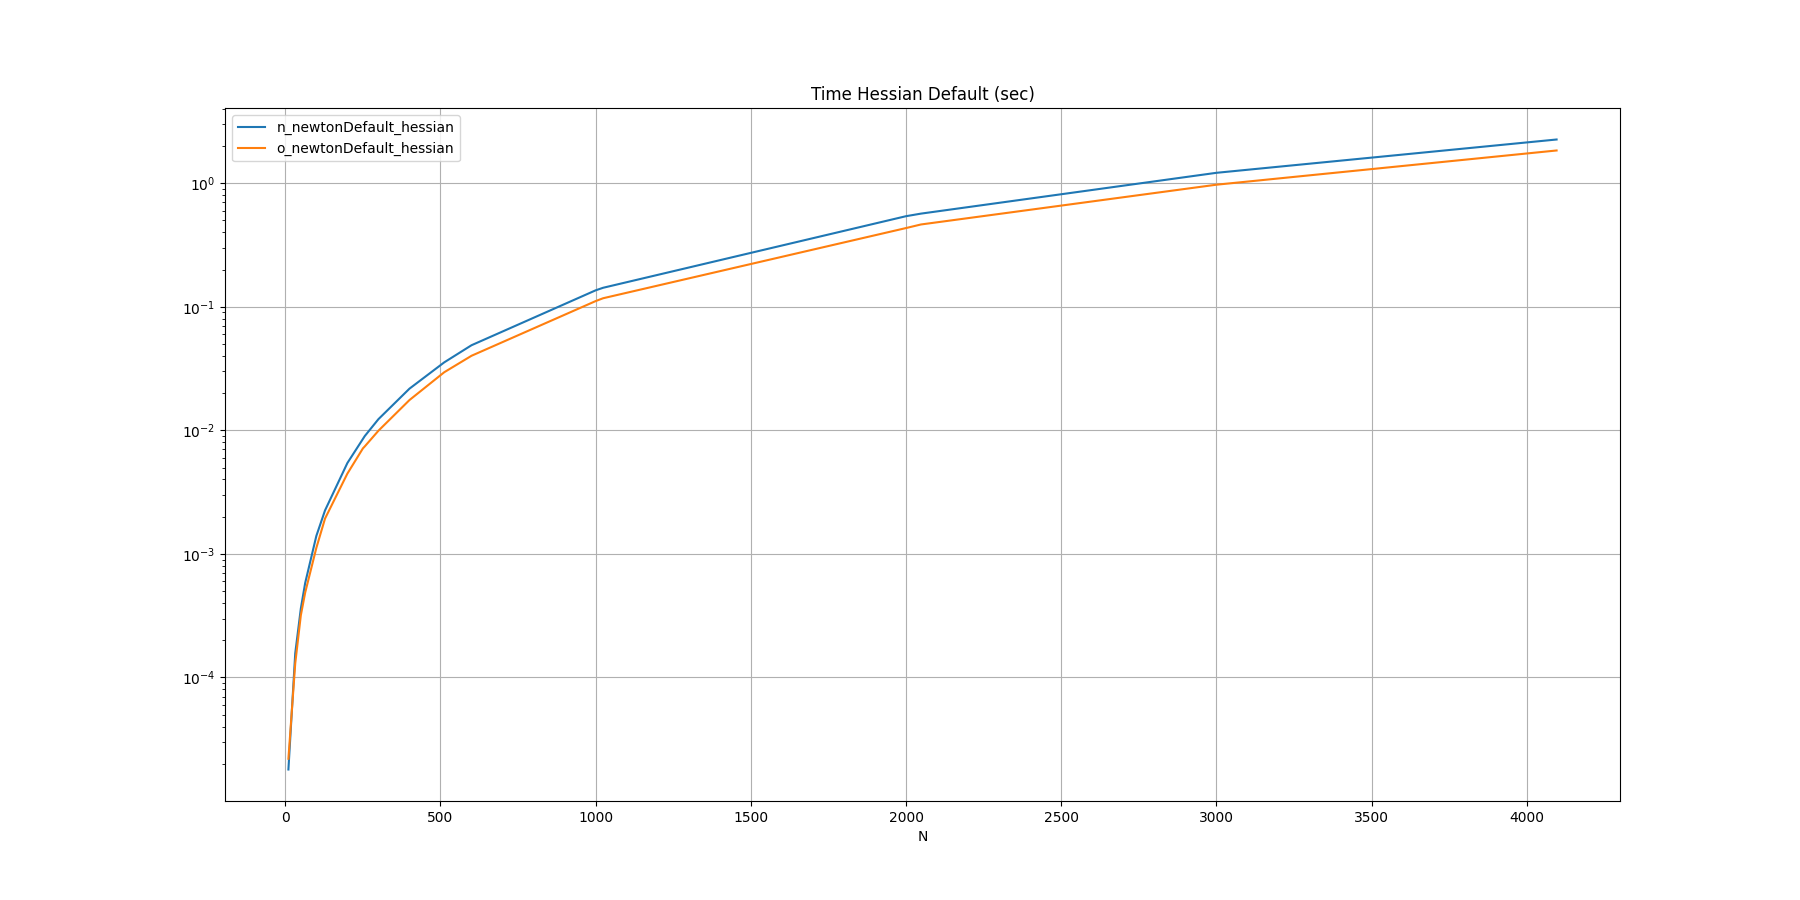

Data behind this chart, as committed beside it:
N, n_newtonDefault_hessian, o_newtonDefault_hessian
10, 0.000018, 0.000022
32, 0.000157, 0.000130
50, 0.000361, 0.000318
64, 0.000581, 0.000486
100, 0.001397, 0.001118
128, 0.002249, 0.001931
200, 0.005435, 0.004462
250, 0.008508, 0.007137
256, 0.008978, 0.007405
300, 0.0123, 0.009919
400, 0.02172, 0.01757
512, 0.03545, 0.02949
600, 0.04879, 0.0401
1000, 0.1357, 0.1111
1024, 0.1423, 0.1171
2000, 0.5402, 0.433
2048, 0.5666, 0.4629
3000, 1.212, 0.9711
4096, 2.255, 1.838
